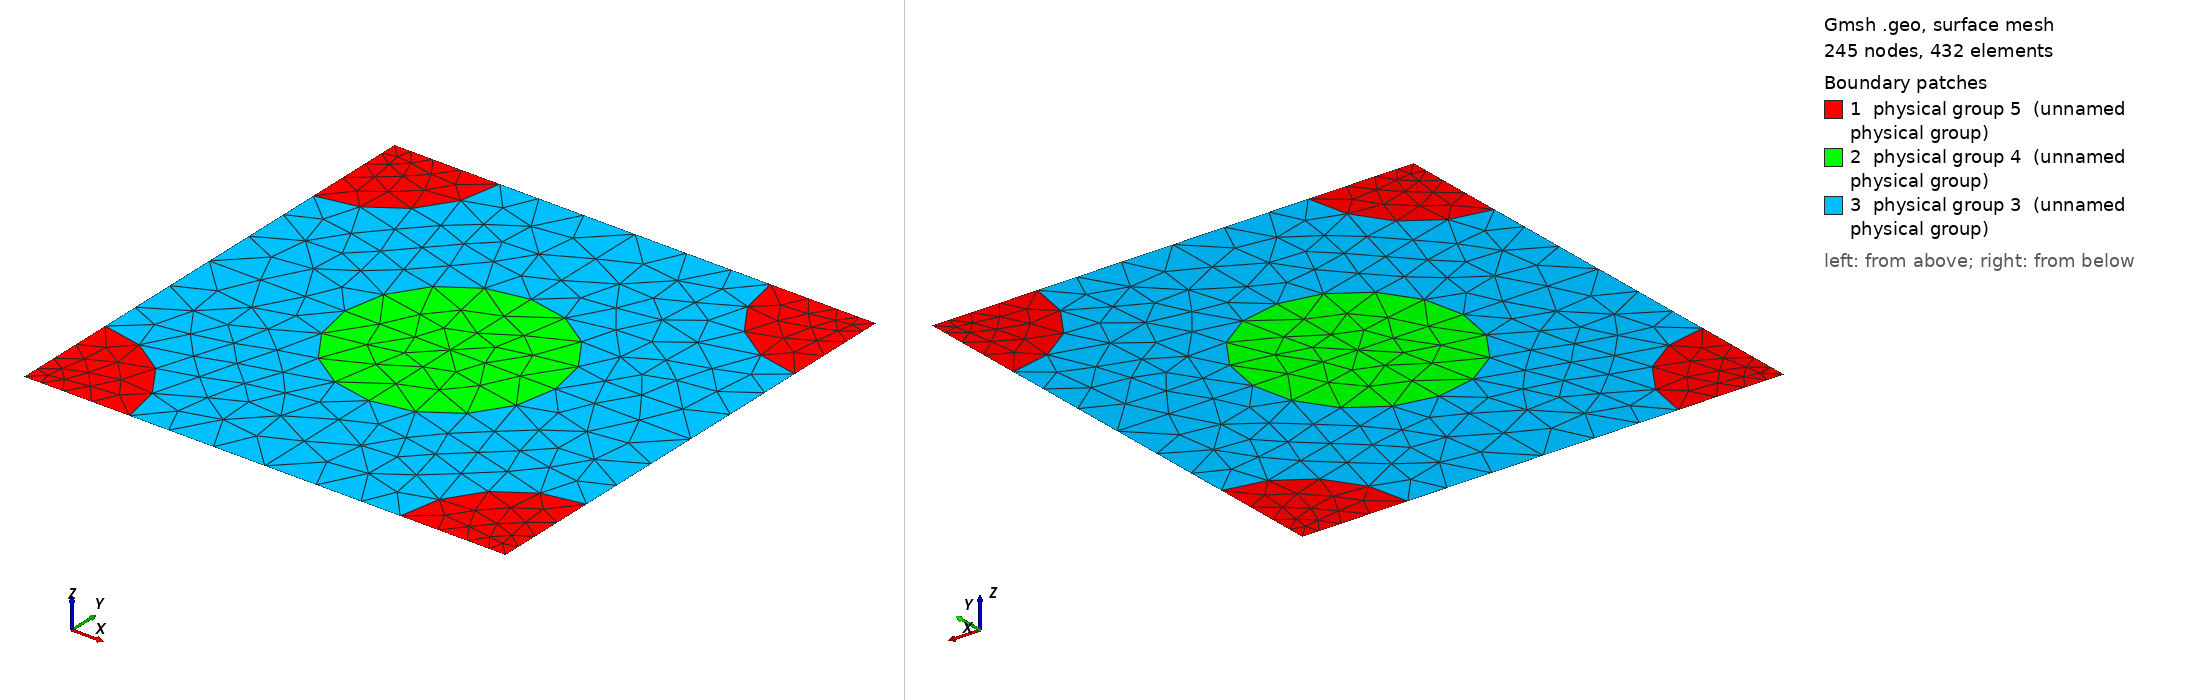

Gmsh geometry script, surface-meshed: 245 nodes, 432 surface elements. Boundary patches (legend numbers): 1 physical group 5 (unnamed physical group), 2 physical group 4 (unnamed physical group), 3 physical group 3 (unnamed physical group). Left view from above one corner, right view from below the opposite corner. Legend entries are the model's physical surfaces. The drawing asked Gmsh for element sizes between 1% and 20% of the model's largest extent; the script's own settings can give other sizes.

=== 512_112_112.geo (drawn) ===
d = 1; // grating period
ff = 0.300000;
d_in_nm = 512;
a1 = 112;
radius1 = (a1/d_in_nm)*d;
radius2 = (112/d_in_nm)*d;
lc = 0.150000; // 0.501 0.201 0.0701;
lc2 = lc/1.500000; // on cylinder surfaces
lc3 = lc/1.500000; // cylinder1 centres
lc4 = lc/4.500000; // cylinder2 centres
posx = 0;//
posy = 0;//

hy = d; // Thickness: Squre profile => hy=d
hx = 0.;

// 2*2 supercell outline

Point(1) = {0, 0, 0, lc4};
Point(2) = {-hx, -hy, 0, lc4};
Point(3) = {-hx+d, -hy, 0, lc4};
Point(4) = {d, 0, 0,lc4};
Point(5) = {-hx+d/2+posx, -hy/2+posy, 0,lc3};
Point(10) = {-hx+d/2+posx, 0, 0, lc};
Point(11) = {0,-hy/2+posy, 0, lc};
Point(12) = {-hx+d/2+posx, -hy, 0, lc};
Point(13) = {d, -hy/2+posy, 0, lc};

Point(14) = {-hx+radius2, 0, 0, lc2};
Point(15) = {d-radius2, 0, 0, lc2};
Point(16) = {0,-radius2, 0, lc2};
Point(18) = {-hx+d/2+posx, -hy/2+radius1+posy, 0, lc2};
Point(20) = {d,-radius2, 0, lc2};
Point(21) = {-hx+d/2-radius1+posx, -hy/2+posy, 0,lc2};
Point(22) = {-hx+d/2+radius1+posx, -hy/2+posy, 0,lc2};
Point(23) = {-hx, -hy+radius2, 0, lc2};
Point(25) = {-hx+d/2+posx, -hy/2-radius1+posy, 0, lc2};
Point(27) = {d,-hy+radius2, 0, lc2};
Point(28) = {-hx+radius2, -hy, 0, lc2};
Point(29) = {d-radius2, -hy, 0, lc2};

Line(1) = {1, 14};
Line(2) = {14, 10};
Line(3) = {10, 15};
Line(4) = {15, 4};
Line(5) = {4, 20};
Line(6) = {20, 13};
Line(7) = {13, 27};
Line(8) = {27, 3};
Line(9) = {3, 29};
Line(10) = {29, 12};
Line(11) = {12, 28};
Line(12) = {28, 2};
Line(13) = {2, 23};
Line(14) = {23, 11};
Line(15) = {11, 16};
Line(16) = {16, 1};
Line(18) = {18, 10};
Line(19) = {18, 5};
Line(20) = {5, 25};
Line(21) = {25, 12};
Line(22) = {11, 21};
Line(23) = {21, 5};
Line(24) = {5, 22};
Line(25) = {22, 13};

Circle(26) = {14, 1, 16};
Circle(27) = {15, 4, 20};
Circle(28) = {27, 3, 29};
Circle(29) = {28, 2, 23};
Circle(30) = {21, 5, 18};
Circle(31) = {18, 5, 22};
Circle(32) = {22, 5, 25};
Circle(33) = {25, 5, 21};

Line Loop(77) = {1, 26, 16};
Plane Surface(78) = {77};
Line Loop(79) = {4, 5, -27};
Plane Surface(80) = {79};
Line Loop(81) = {28, -9, -8};
Plane Surface(82) = {81};
Line Loop(83) = {29, -13, -12};
Plane Surface(84) = {83};
Line Loop(85) = {30, 19, -23};
Plane Surface(86) = {85};
Line Loop(87) = {19, 24, -31};
Plane Surface(88) = {87};
Line Loop(89) = {24, 32, -20};
Plane Surface(90) = {89};
Line Loop(91) = {20, 33, 23};
Plane Surface(92) = {91};
Line Loop(93) = {2, -18, -30, -22, 15, -26};
Plane Surface(94) = {93};
Line Loop(95) = {3, 27, 6, -25, -31, 18};
Plane Surface(96) = {95};
Line Loop(97) = {25, 7, 28, 10, -21, -32};
Plane Surface(98) = {97};
Line Loop(99) = {21, 11, 29, 14, 22, -33};
Plane Surface(100) = {99};

Physical Line(101) = {1, 2, 3, 4};
Physical Line(102) = {5, 6, 7, 8};
Physical Line(103) = {9, 10, 11, 12};
Physical Line(104) = {13, 14, 15, 16};

Physical Surface(3) = {94, 96, 98, 100};
Physical Surface(4) = {86, 88, 90, 92};
Physical Surface(5) = {78, 80, 82, 84};
